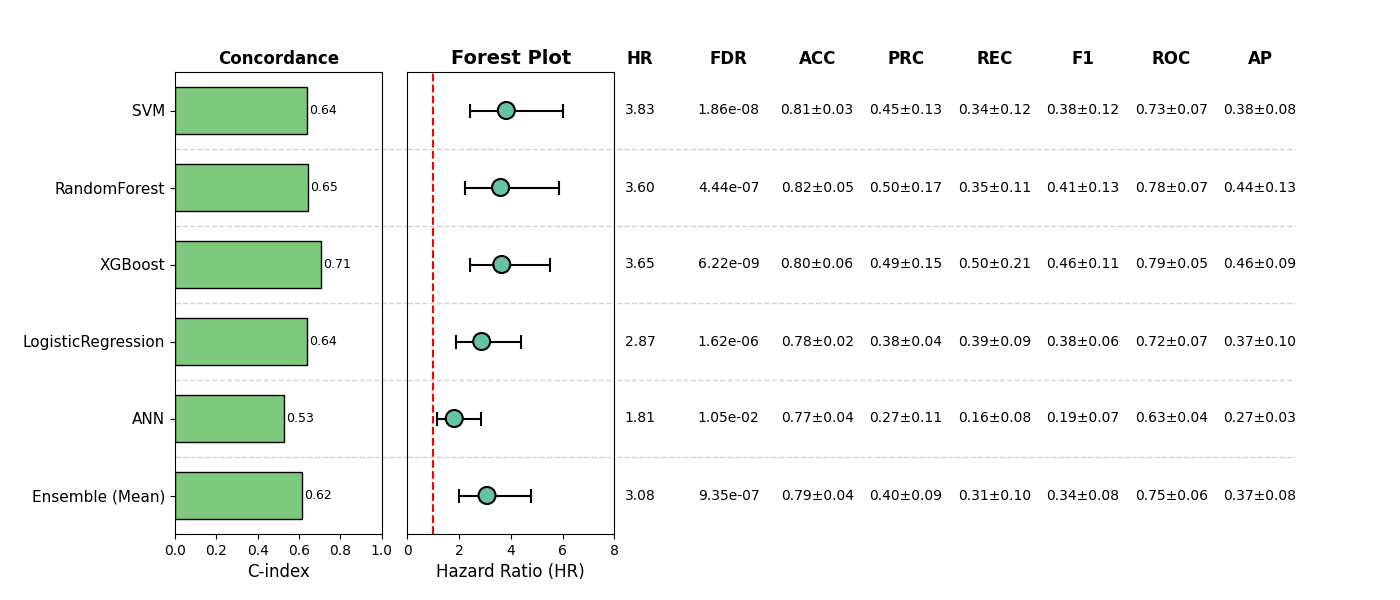

The file beside this chart, header and first rows:
, Model, HR, CI_lower, CI_upper, p, cindex, accuracy_mean, accuracy_std, precision_mean, precision_std, recall_mean, recall_std, f1_mean, f1_std, roc_auc_mean, roc_auc_std, pr_auc_mean, pr_auc_std, FDR, Sig
0, SVM, 3.826, 2.433, 6.015, 6.196656317118632e-09, 0.6397, 0.809, 0.03454, 0.4515, 0.127, 0.3369, 0.1186, 0.3839, 0.12, 0.7324, 0.06612, 0.3753, 0.07965, 1.8589968951355897e-08, True
1, RandomForest, 3.604, 2.219, 5.854, 2.2178545724894297e-07, 0.645, 0.8187, 0.04605, 0.5006, 0.1712, 0.3487, 0.1099, 0.4109, 0.134, 0.7763, 0.06755, 0.4441, 0.1311, 4.4357091449788594e-07, True
2, XGBoost, 3.649, 2.408, 5.529, 1.0365806308507522e-09, 0.7061, 0.7953, 0.05983, 0.4853, 0.1518, 0.4996, 0.212, 0.4577, 0.1084, 0.7878, 0.04824, 0.4644, 0.08978, 6.219483785104513e-09, True
3, LogisticRegression, 2.87, 1.871, 4.402, 1.352007613460334e-06, 0.6395, 0.7758, 0.01535, 0.3751, 0.04497, 0.3907, 0.08881, 0.3813, 0.06415, 0.7168, 0.06758, 0.365, 0.09589, 1.6224091361524007e-06, True
4, ANN, 1.81, 1.149, 2.852, 0.0105, 0.5273, 0.7661, 0.03605, 0.271, 0.1092, 0.162, 0.07814, 0.1919, 0.07025, 0.6328, 0.03661, 0.2731, 0.03486, 0.0105, True
5, Ensemble (Mean), 3.079, 1.978, 4.791, 6.232824887095716e-07, 0.6161, 0.7856, 0.03889, 0.4003, 0.09024, 0.314, 0.1041, 0.3398, 0.08432, 0.7452, 0.05532, 0.3725, 0.07811, 9.349237330643574e-07, True
